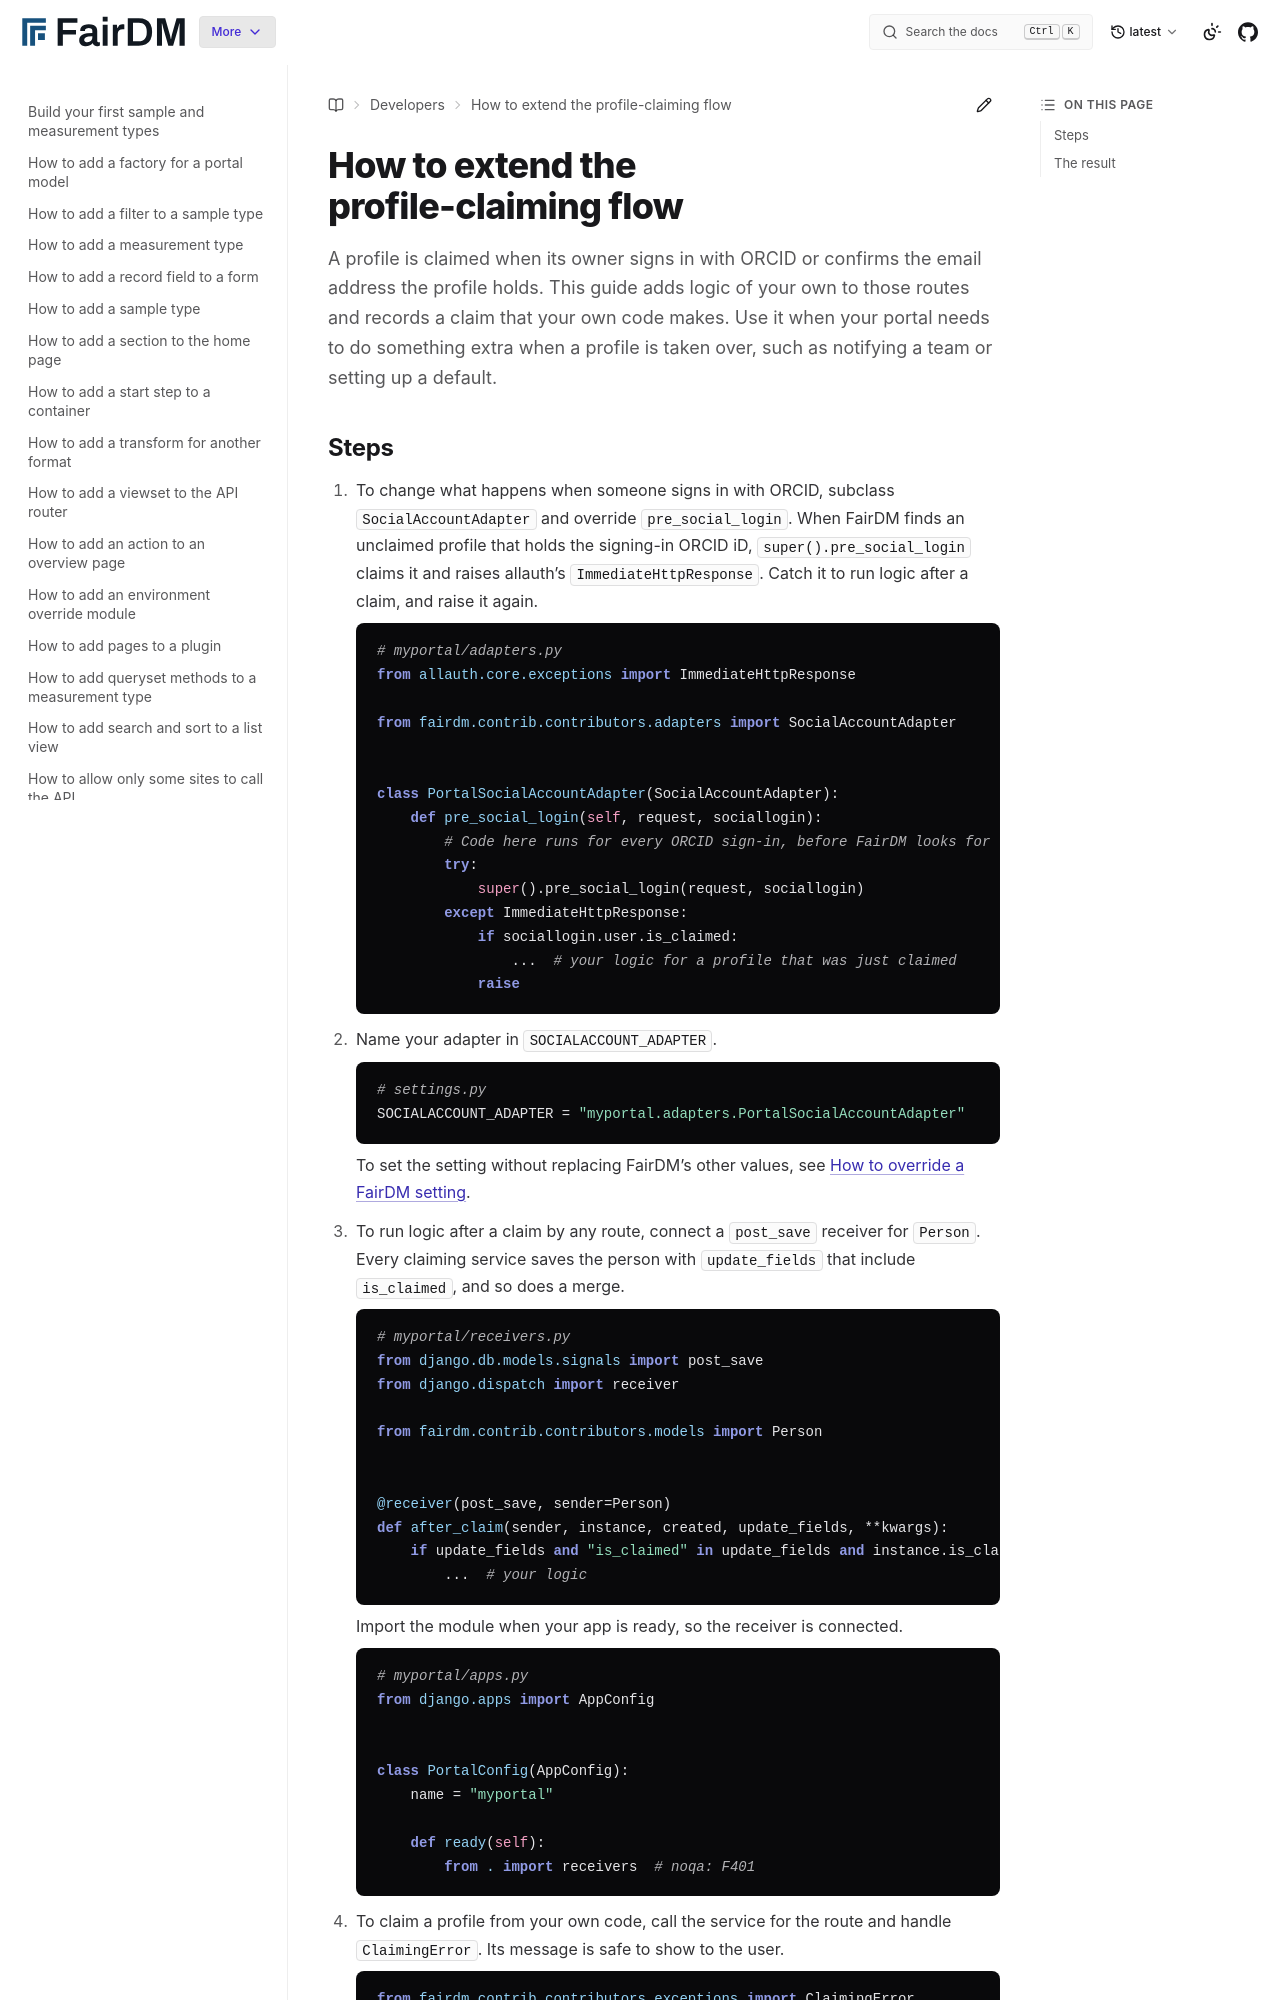

repository: FAIR-DM/fairdm · page: latest/developers/how-to/extend-the-profile-claiming-flow.html · generator: sphinx

# How to extend the profile-claiming flow

A profile is claimed when its owner signs in with ORCID or confirms the email address the profile holds. This guide adds logic of your own to those routes and records a claim that your own code makes. Use it when your portal needs to do something extra when a profile is taken over, such as notifying a team or setting up a default.
